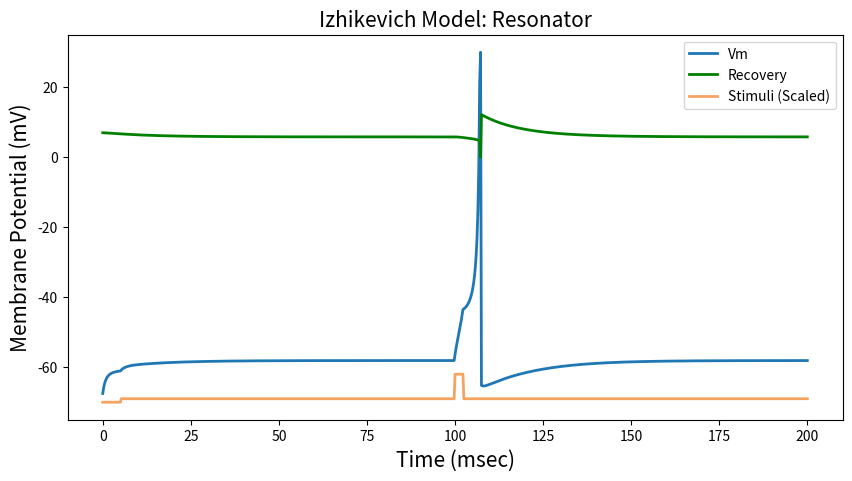

The matplotlib source for this figure:
import numpy as np
import matplotlib.pyplot as plt

x  = 4.1
y  = 108

# titles = ['Regular Spiking', 'Chattering', 'Fast Spiking', 'Intrinsically Bursting','Low-Threshold Spiking']
# a  = [0.02, 0.02, 0.1, 0.02, 0.02]
# b  = [0.2 , 0.2 , 0.2, 0.2 ,0.25]
# c  = [-65 , -50 , -65, -55 , -65]
# d  = [8   , 2   , 2  , 5   , 2]


# v0 = -70    # Resting potential        [mV]
# T = 200     # Simulation time          [mSec]
# dt = 0.25   # Simulation time interval [mSec]

# #VALUES FOR THALAMO -87mV
# titles = ['Thalamo-Cortical; -63 mV', 'Thalamo-Cortical; -87 mV']
# a  = [0.02, 0.02]
# b  = [0.25, 0.25]
# c  = [-65 , -65]
# d  = [0.05, 0.05]

# v0 = -87    # Resting potential        [mV]
# T = 200     # Simulation time          [mSec]
# dt = 0.25   # Simulation time interval [mSec]


#VALUES FOR RESONATOR 
titles = ['Resonator']

a = [0.1]
b = [-0.1]
c = [-65]
d = [8]

v0 = -70    # Resting potential        [mV]
T = 200     # Simulation time          [mSec]
dt = 0.25   # Simulation time interval [mSec]

time = np.arange(0, T + dt, dt)  # Time array

stim = np.zeros(len(time))
for i,t in enumerate(stim):
    if i > 20:
        stim[i] = 1
        stim[400:410] = 8
    # else:
    #     stim[i] = -1   #Negative stim for 20ms (THALAMO-CORTICAL -87)

trace = np.zeros((2,len(time))) # Tracing du and dv

for exp in range(len(a)):
    v  = v0
    u  = b[exp]*v
    spikes = []
    for i, j in enumerate(stim):
        v += dt * (0.04*v**2 + x*v + y - u + stim[i]) 
        u += dt * a[exp]*(b[exp]*v-u)
        if v > 30:
            trace[0,i] = 30
            v = c[exp] 
            u += d[exp]
        else:
            trace[0,i] = v 
            trace[1,i] = u

    plt.figure(figsize=(10,5))
    plt.title('Izhikevich Model: {}'.format(titles[exp]), fontsize=15) 
    plt.ylabel('Membrane Potential (mV)', fontsize=15) 
    plt.xlabel('Time (msec)', fontsize=15)
    plt.plot(time, trace[0], linewidth=2, label = 'Vm')
    plt.plot(time, trace[1], linewidth=2, label = 'Recovery', color='green')
    plt.plot(time, stim + v0, label = 'Stimuli (Scaled)', color='sandybrown', linewidth=2)
    plt.legend(loc=1)
    plt.show()